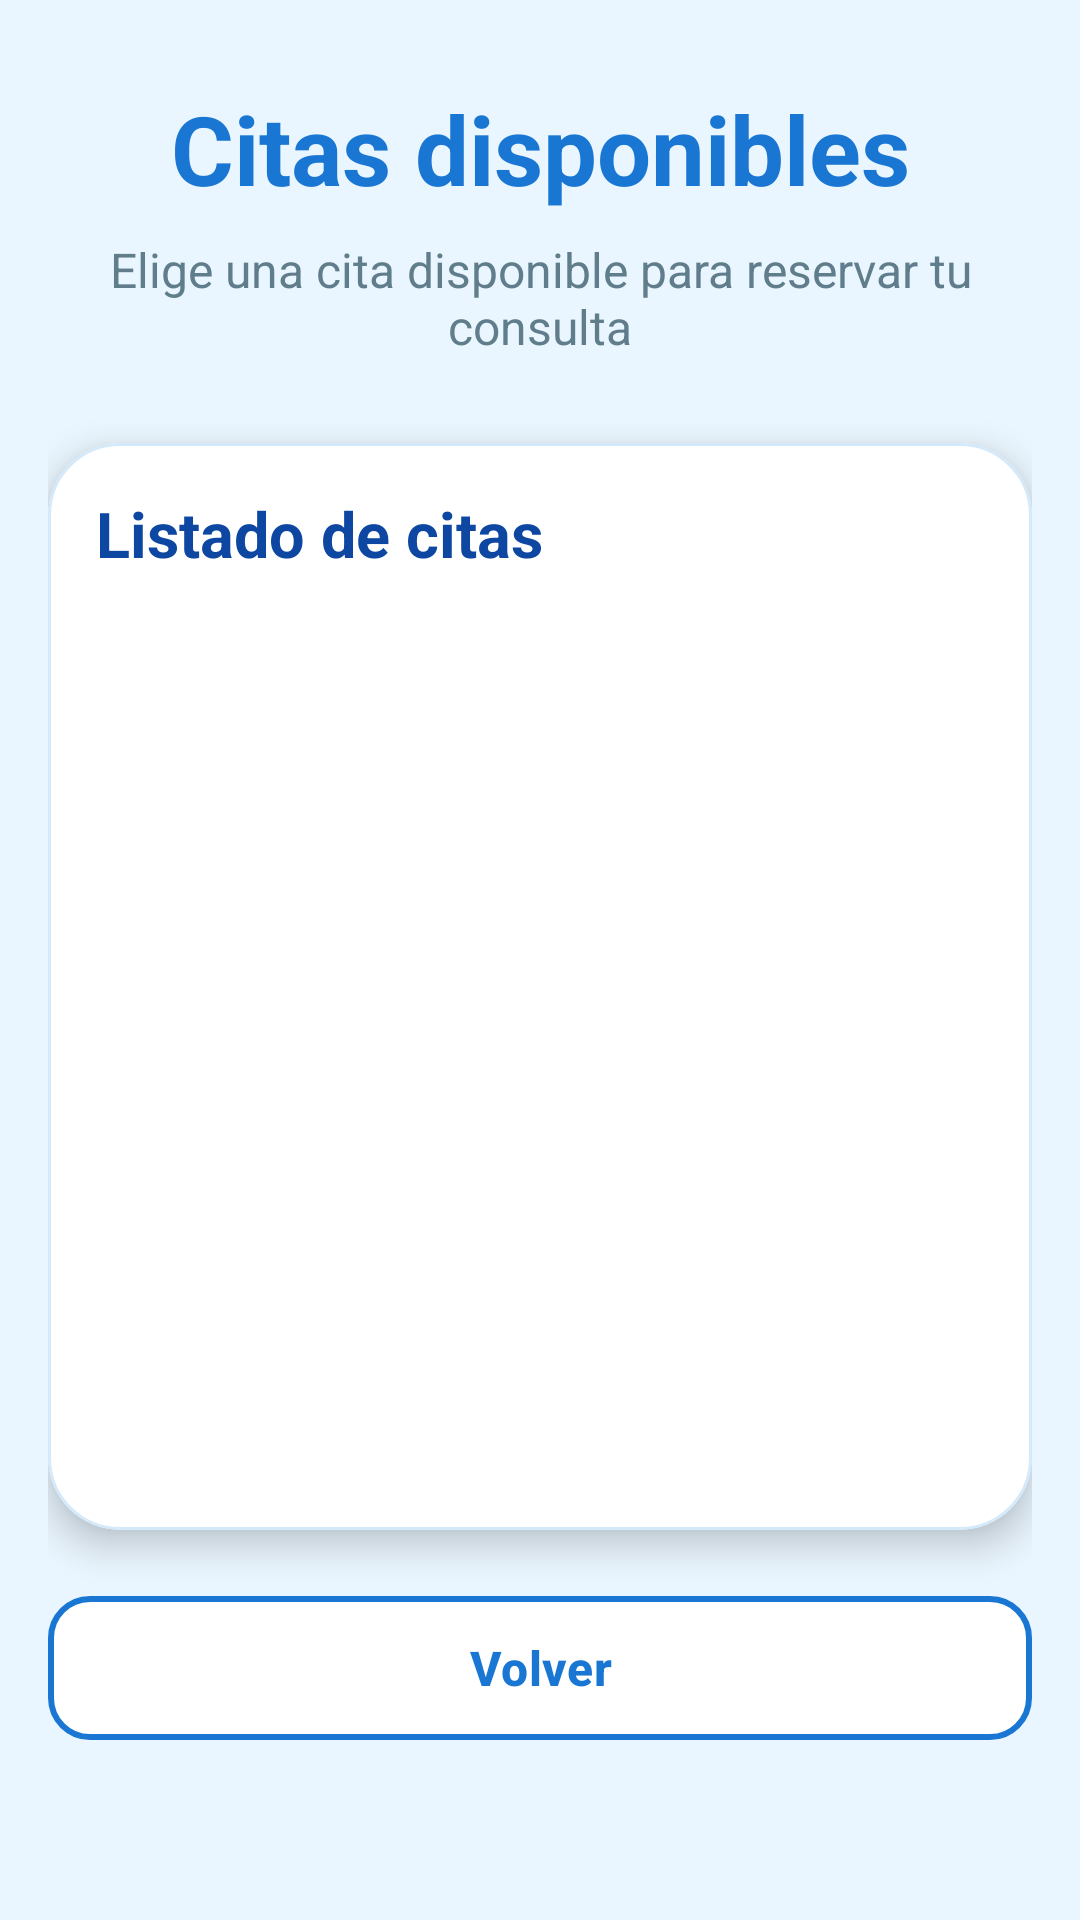

This screen was rendered from an Android layout file. Write that file and the resources it references.
<!-- AndroidManifest.xml: application theme Theme.Idoctor -->
<!-- res/layout/activity_citas_disponibles.xml -->
<?xml version="1.0" encoding="utf-8"?>
<LinearLayout xmlns:android="http://schemas.android.com/apk/res/android"
    xmlns:app="http://schemas.android.com/apk/res-auto"
    android:layout_width="match_parent"
    android:layout_height="match_parent"
    android:background="#EAF6FF"
    android:orientation="vertical"
    android:padding="16dp">

    <TextView
        android:layout_width="match_parent"
        android:layout_height="wrap_content"
        android:layout_marginTop="12dp"
        android:gravity="center"
        android:text="Citas disponibles"
        android:textColor="#1976D2"
        android:textSize="32sp"
        android:textStyle="bold" />

    <TextView
        android:layout_width="match_parent"
        android:layout_height="wrap_content"
        android:layout_marginTop="8dp"
        android:gravity="center"
        android:text="Elige una cita disponible para reservar tu consulta"
        android:textColor="#607D8B"
        android:textSize="16sp" />

    <com.google.android.material.card.MaterialCardView
        android:layout_width="match_parent"
        android:layout_height="0dp"
        android:layout_marginTop="28dp"
        android:layout_weight="1"
        app:cardBackgroundColor="#FFFFFF"
        app:cardCornerRadius="24dp"
        app:cardElevation="7dp"
        app:strokeColor="#D4E9FA"
        app:strokeWidth="1dp">

        <LinearLayout
            android:layout_width="match_parent"
            android:layout_height="match_parent"
            android:orientation="vertical"
            android:padding="16dp">

            <TextView
                android:layout_width="match_parent"
                android:layout_height="wrap_content"
                android:text="Listado de citas"
                android:textColor="#0D47A1"
                android:textSize="21sp"
                android:textStyle="bold" />

            <TextView
                android:id="@+id/txtSinCitas"
                android:layout_width="match_parent"
                android:layout_height="wrap_content"
                android:layout_marginTop="28dp"
                android:gravity="center"
                android:text="No hay citas disponibles"
                android:textColor="#607D8B"
                android:textSize="15sp"
                android:visibility="gone" />

            <androidx.recyclerview.widget.RecyclerView
                android:id="@+id/rvCitasDisponibles"
                android:layout_width="match_parent"
                android:layout_height="0dp"
                android:layout_marginTop="14dp"
                android:layout_weight="1" />

        </LinearLayout>

    </com.google.android.material.card.MaterialCardView>

    <com.google.android.material.button.MaterialButton
        android:id="@+id/btnVolver"
        android:layout_width="match_parent"
        android:layout_height="56dp"
        android:layout_marginTop="18dp"
        android:text="Volver"
        android:textAllCaps="false"
        android:textColor="#1976D2"
        android:textSize="16sp"
        android:textStyle="bold"
        app:backgroundTint="#FFFFFF"
        app:cornerRadius="14dp"
        app:strokeColor="#1976D2"
        app:strokeWidth="2dp"
        android:layout_marginBottom="40dp"/>

</LinearLayout>
<!-- resources referenced by this layout -->
<resources>
  <style name="Theme.Idoctor" parent="Base.Theme.Idoctor" />
  <style name="Base.Theme.Idoctor" parent="Theme.Material3.DayNight.NoActionBar">
          
          
      </style>
</resources>
